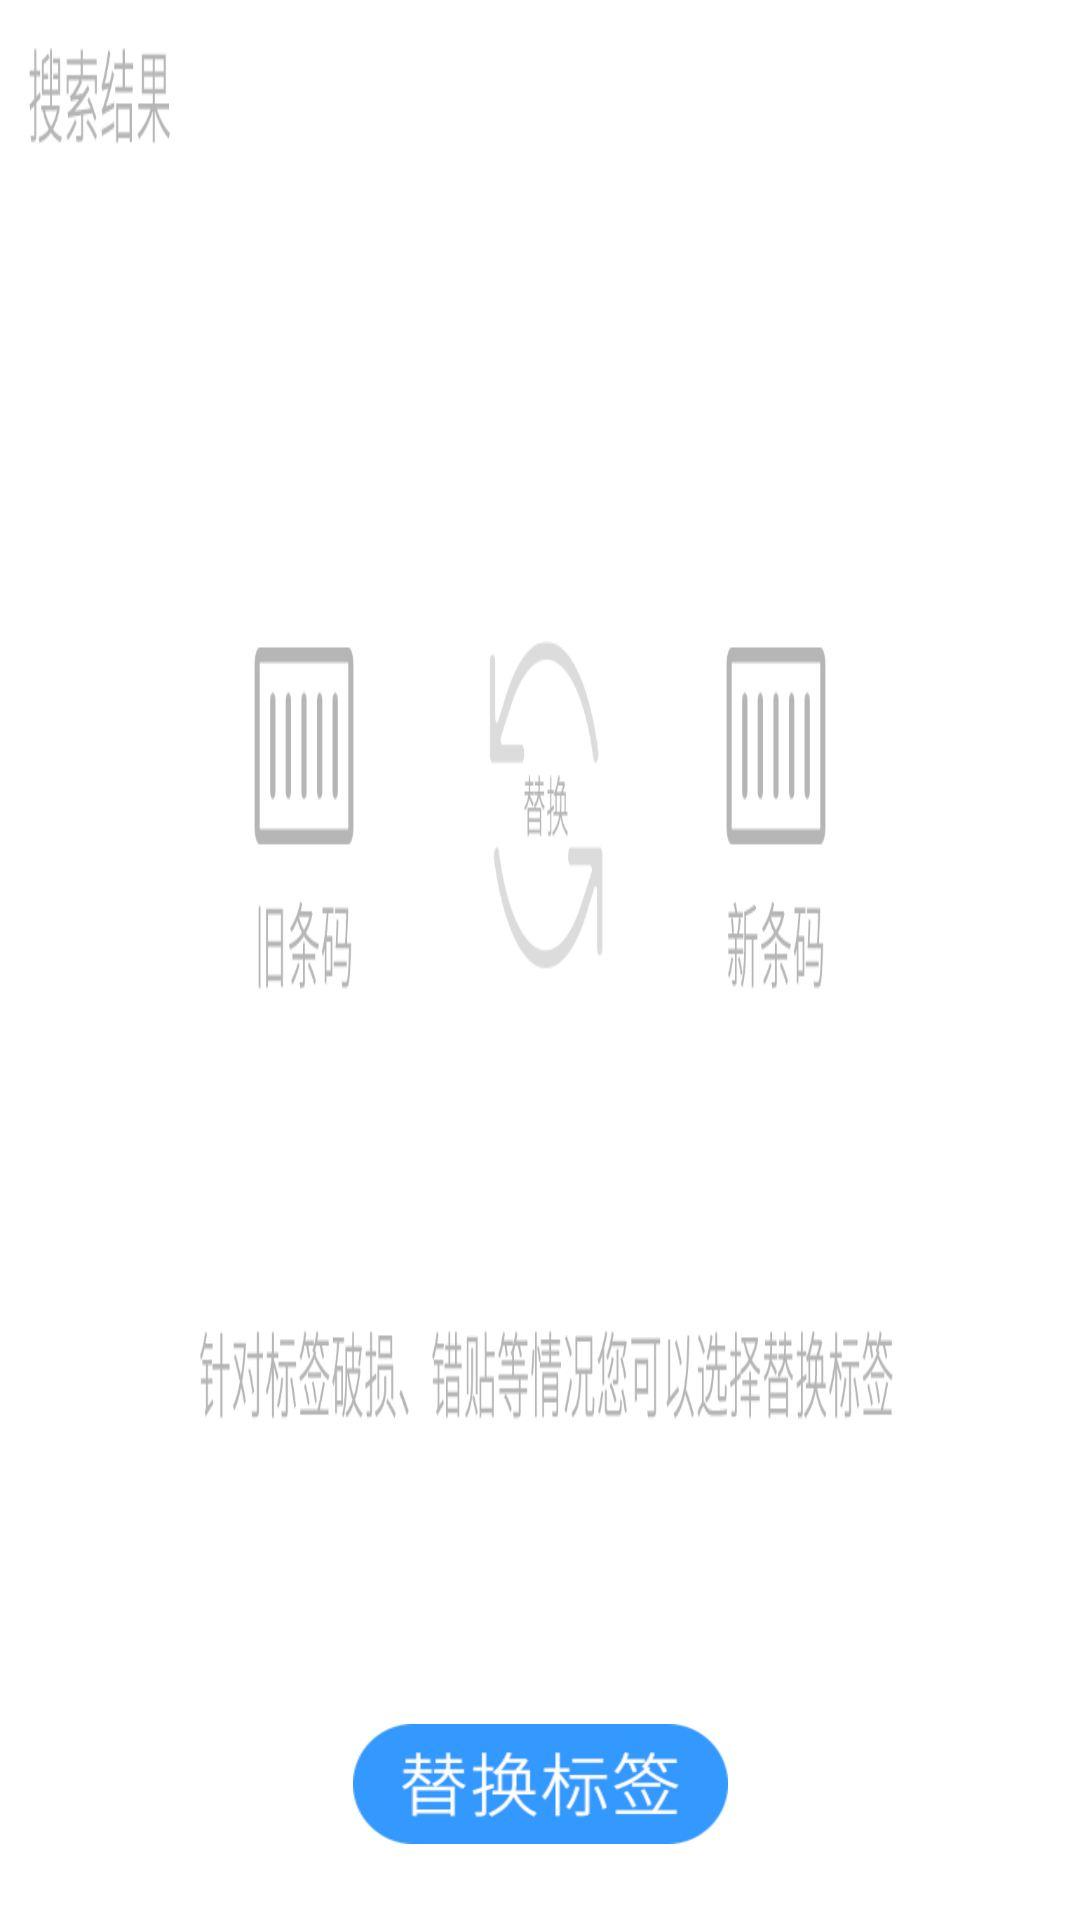

The Android layout XML behind this screen, and the referenced resources:
<!-- AndroidManifest.xml: application theme Theme.SD100 -->
<!-- res/layout/fragment_change_i_d.xml -->
<?xml version="1.0" encoding="utf-8"?>

<androidx.constraintlayout.widget.ConstraintLayout xmlns:android="http://schemas.android.com/apk/res/android"
    xmlns:app="http://schemas.android.com/apk/res-auto"
    xmlns:tools="http://schemas.android.com/tools"
    android:layout_width="match_parent"
    android:layout_height="match_parent"
    android:background="@mipmap/replace_tag_pageb_ackgroud"
    tools:context="com.example.search.fragment_changeID">


    <ImageView
        android:id="@+id/changeID_btn"
        android:layout_width="wrap_content"
        android:layout_height="wrap_content"
        android:layout_marginBottom="76px"
        android:src="@mipmap/replace_tag_page_bnt_replace"
        app:layout_constraintBottom_toBottomOf="parent"
        app:layout_constraintEnd_toEndOf="parent"
        app:layout_constraintStart_toStartOf="parent" />

    <TextView
        android:id="@+id/changeID_Text"
        android:layout_width="wrap_content"
        android:layout_height="wrap_content"
        android:layout_marginStart="266px"
        android:layout_marginTop="10px"
        android:textSize="50px"
        android:textColor="@color/blue"
        app:layout_constraintStart_toStartOf="parent"
        app:layout_constraintTop_toTopOf="parent" />
</androidx.constraintlayout.widget.ConstraintLayout>
<!-- resources referenced by this layout -->
<resources>
  <color name="blue">#3399FE</color>
  <!-- mipmap replace_tag_page_bnt_replace: png bitmap (mipmap-xhdpi, 5927 bytes) -->
  <!-- mipmap replace_tag_pageb_ackgroud: png bitmap (mipmap-xhdpi, 36671 bytes) -->
  <style name="Theme.SD100" parent="Theme.MaterialComponents.DayNight.NoActionBar">
          
          <item name="colorPrimary">@color/purple_500</item>
          <item name="colorPrimaryVariant">@color/purple_700</item>
          <item name="colorOnPrimary">@color/white</item>
          
          <item name="colorSecondary">@color/teal_200</item>
          <item name="colorSecondaryVariant">@color/teal_700</item>
          <item name="colorOnSecondary">@color/black</item>
          
          <item name="android:statusBarColor" tools:targetApi="l">?attr/colorPrimaryVariant</item>
          
      </style>
  <color name="purple_500">#FF6200EE</color>
  <color name="purple_700">#FF3700B3</color>
  <color name="white">#FFFFFFFF</color>
  <color name="teal_200">#FF03DAC5</color>
  <color name="teal_700">#FF018786</color>
  <color name="black">#FF000000</color>
</resources>
